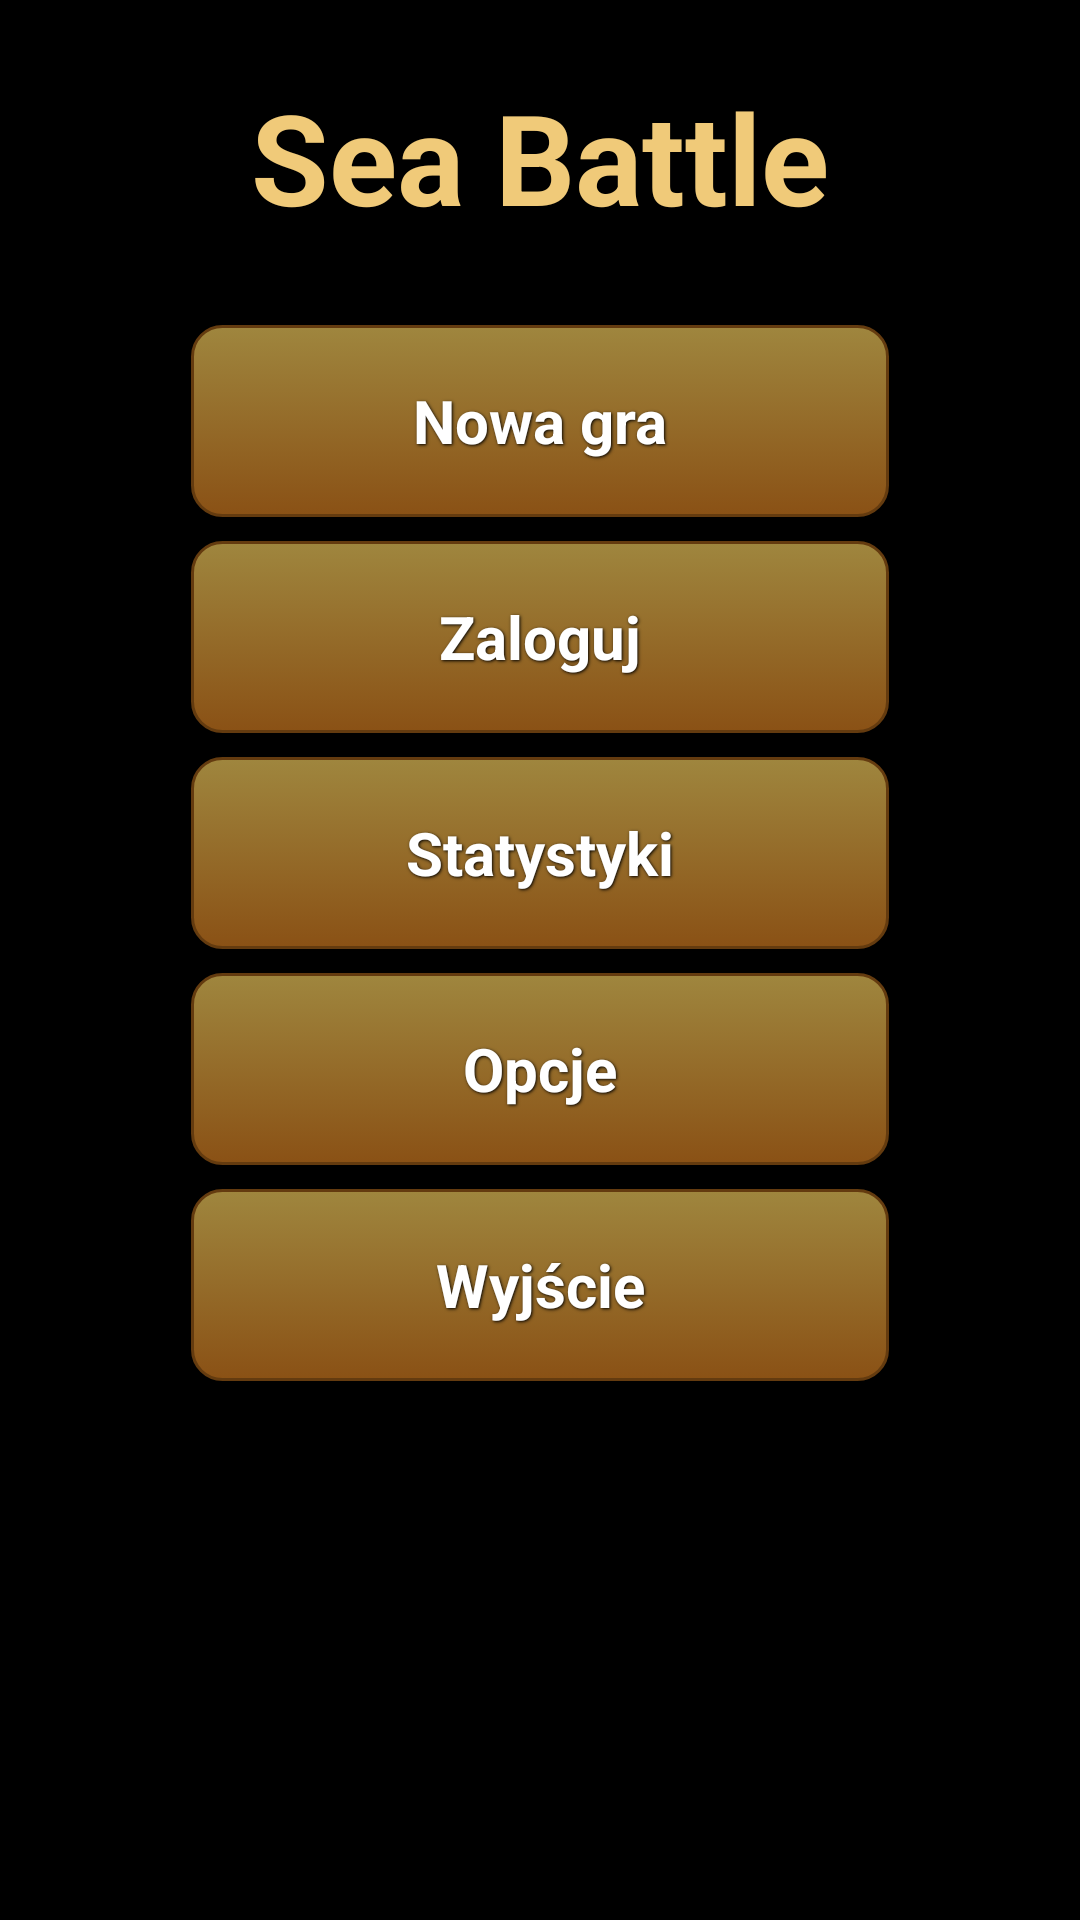

Reconstruct the res/layout file that produces this screen, plus the resources it refers to.
<!-- AndroidManifest.xml: application theme AppTheme -->
<!-- res/layout/fragment_menu.xml -->
<ScrollView xmlns:android="http://schemas.android.com/apk/res/android"
    xmlns:tools="http://schemas.android.com/tools"
    android:layout_width="match_parent"
    android:layout_height="match_parent"
    android:layout_centerHorizontal="true"
    android:layout_centerVertical="true"
    android:scrollbars="none" >

    <LinearLayout
        android:layout_width="wrap_content"
        android:layout_height="wrap_content"
        android:layout_gravity="center_horizontal"
        android:orientation="vertical" >

        <TextView
            android:id="@+id/title"
            style="@style/Title"
            android:padding="@dimen/margin_big"
            android:layout_width="wrap_content"
            android:layout_height="wrap_content"
            android:gravity="center"
            android:text="@string/app_name" />

        <Button
            android:id="@+id/btn_new_game"
            style="@style/Button"
            android:layout_width="match_parent"
            android:layout_height="wrap_content"
            android:minHeight="@dimen/btn_menu_height"
            android:layout_marginTop="@dimen/margin_normall"
            android:text="@string/btn_new_game" />

        <Button
            android:id="@+id/btn_login"
            style="@style/Button"
            android:layout_width="match_parent"
            android:layout_height="wrap_content"
            android:minHeight="@dimen/btn_menu_height"
            android:layout_marginTop="@dimen/margin_normall"
            android:text="@string/btn_login" />

        <Button
            android:id="@+id/btn_statistics"
            style="@style/Button"
            android:layout_width="match_parent"
            android:layout_height="wrap_content"
            android:minHeight="@dimen/btn_menu_height"
            android:layout_marginTop="@dimen/margin_normall"
            android:text="@string/btn_statistics" />

        <Button
            android:id="@+id/btn_options"
            style="@style/Button"
            android:layout_width="match_parent"
            android:layout_height="wrap_content"
            android:minHeight="@dimen/btn_menu_height"
            android:layout_marginTop="@dimen/margin_normall"
            android:text="@string/btn_options" />

        <Button
            android:id="@+id/btn_exit"
            style="@style/Button"
            android:layout_width="match_parent"
            android:layout_height="wrap_content"
            android:minHeight="@dimen/btn_menu_height"
            android:layout_marginTop="@dimen/margin_normall"
            android:text="@string/btn_exit" />

    </LinearLayout>

</ScrollView>
<!-- resources referenced by this layout -->
<resources>
  <dimen name="btn_menu_height">64dp</dimen>
  <dimen name="margin_big">24dp</dimen>
  <dimen name="margin_normall">16dp</dimen>
  <string name="app_name">Sea Battle</string>
  <string name="btn_exit">Wyjście</string>
  <string name="btn_login">Zaloguj</string>
  <string name="btn_new_game">Nowa gra</string>
  <string name="btn_options">Opcje</string>
  <string name="btn_statistics">Statystyki</string>
  <style name="Button">
          <item name="android:layout_width">fill_parent</item>
          <item name="android:layout_height">wrap_content</item>
          <item name="android:textColor">#ffffff</item>
          <item name="android:gravity">center</item>
          <item name="android:layout_margin">4dp</item>
          <item name="android:textStyle">bold</item>
          <item name="android:shadowColor">#000000</item>
          <item name="android:shadowDx">1</item>
          <item name="android:shadowDy">1</item>
          <item name="android:shadowRadius">2</item>
          <item name="android:textSize">@dimen/btn_txt_size</item>
          <item name="android:minWidth">72dp</item>
          <item name="android:background">@drawable/button_selector</item>
      </style>
  <style name="Title">
          <item name="android:textSize">@dimen/txt_size_title</item>
          <item name="android:textColor">@color/sepia_light</item>
          <item name="android:textStyle">bold</item>
          <item name="android:shadowColor">#000000</item>
          <item name="android:shadowDx">1</item>
          <item name="android:shadowDy">1</item>
          <item name="android:shadowRadius">5</item>
      </style>
  <style name="AppTheme" parent="AppBaseTheme">
          <item name="android:textSize">@dimen/txt_size_normall</item>
          <item name="android:textColor">@android:color/white</item>
      </style>
  <dimen name="btn_txt_size">20dp</dimen>
  <!-- drawable button_selector (drawable) -->
  <?xml version="1.0" encoding="utf-8"?>
  
  <selector xmlns:android="http://schemas.android.com/apk/res/android">
      <item android:state_pressed="true" >
          <shape>
              <solid
                  android:color="#CFB85B" />
              <stroke
                  android:width="1dp"
                  android:color="#FFF1A8" />
              <corners
                  android:radius="10dp" />
              <padding
                  android:left="10dp"
                  android:top="10dp"
                  android:right="10dp"
                  android:bottom="10dp" />
          </shape>
      </item>
      
      <item>
          <shape>
              <gradient
                  android:startColor="@color/btn_start"
                  android:endColor="@color/btn_end"
                  android:angle="270" />
              <stroke
                  android:width="1dp"
                  android:color="#643B0F" />
              <corners
                  android:radius="10dp" />
              <padding
                  android:left="10dp"
                  android:top="10dp"
                  android:right="10dp"
                  android:bottom="10dp" />
          </shape>
      </item>
  </selector>
  <dimen name="txt_size_title">42dp</dimen>
  <color name="sepia_light">#F0CA79</color>
  <style name="AppBaseTheme" parent="android:Theme.Holo">
          <item name="android:windowActionBar">false</item>
          <item name="android:windowNoTitle">true</item>
      </style>
  <dimen name="txt_size_normall">20dp</dimen>
  <color name="btn_start">#9F863E</color>
  <color name="btn_end">#8A5115</color>
</resources>
